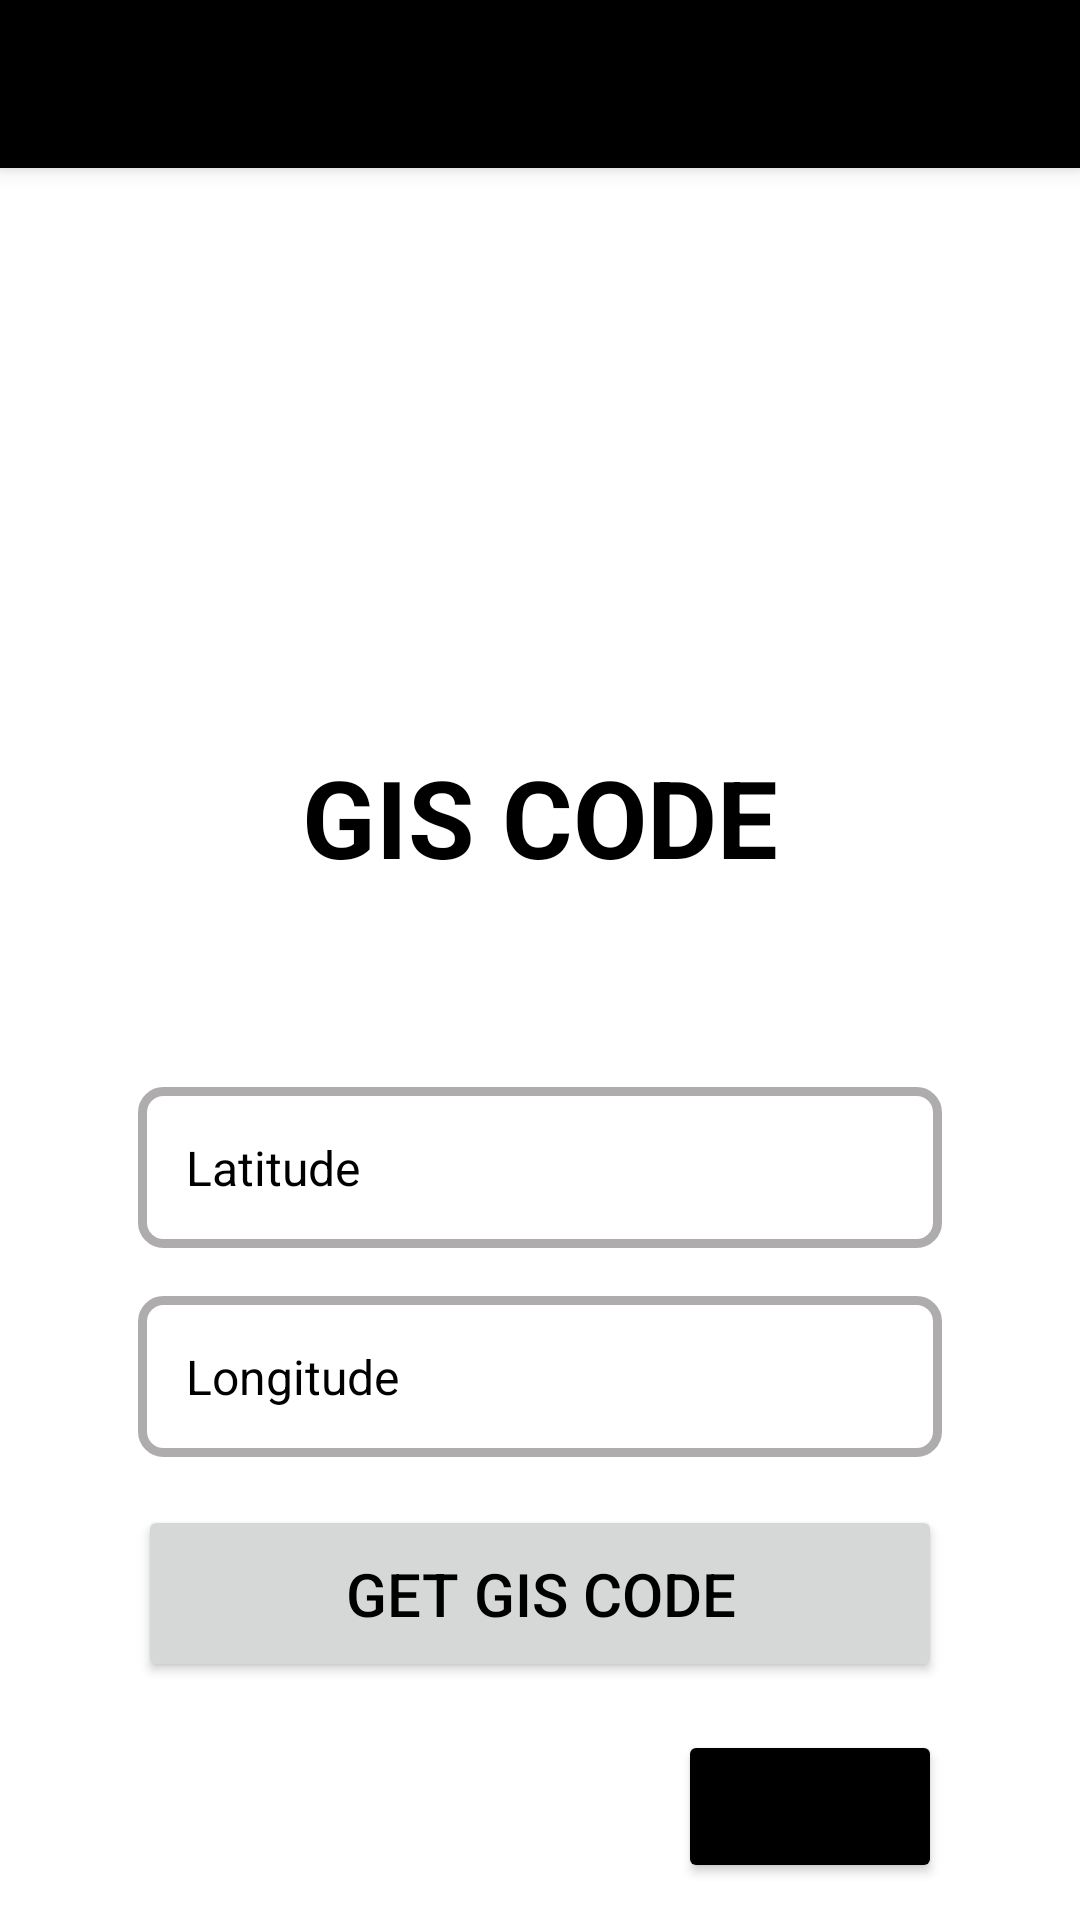

Here is an Android app screen rendered from its layout file. Give the layout XML and the strings, colors and styles it references.
<!-- AndroidManifest.xml: application theme Theme.Eparishad_B -->
<!-- res/layout/activity_g_i_scollection.xml -->
<?xml version="1.0" encoding="utf-8"?>
<androidx.constraintlayout.widget.ConstraintLayout xmlns:android="http://schemas.android.com/apk/res/android"
    xmlns:app="http://schemas.android.com/apk/res-auto"
    xmlns:tools="http://schemas.android.com/tools"
    android:layout_width="match_parent"
    android:layout_height="match_parent"
    tools:context=".Activity.GIScollectionActivity">

    <LinearLayout
        android:layout_width="match_parent"
        android:layout_height="match_parent"
        android:orientation="vertical"
        app:layout_constraintStart_toStartOf="parent"
        app:layout_constraintTop_toTopOf="parent">

        <androidx.appcompat.widget.Toolbar
            android:id="@+id/toolBar"
            android:layout_width="match_parent"
            android:layout_height="?attr/actionBarSize"
            android:layout_marginBottom="16dp"
            android:background="@color/black"
            android:elevation="4dp"
            android:theme="@style/ThemeOverlay.AppCompat.Dark.ActionBar"
            app:popupTheme="@style/ThemeOverlay.AppCompat.Light"
            app:titleTextColor="@color/white">

        </androidx.appcompat.widget.Toolbar>


            <LinearLayout
                android:layout_width="match_parent"
                android:layout_height="wrap_content"
                android:layout_marginStart="46dp"
                android:layout_marginTop="176dp"
                android:layout_marginEnd="46dp"
                android:layout_gravity="center"
                android:orientation="vertical">

                <TextView
                    android:layout_width="match_parent"
                    android:layout_height="wrap_content"
                    android:text="@string/gis_code"
                    android:textSize="36sp"
                    android:textStyle="bold"
                    android:textColor="@color/black"
                    android:gravity="center"
                    android:layout_marginBottom="66dp"/>


                <TextView
                    android:id="@+id/gisLatitudeTvId"
                    android:layout_width="match_parent"
                    android:layout_height="wrap_content"
                    android:layout_marginBottom="16dp"
                    android:background="@drawable/text_view_border"
                    android:padding="16dp"
                    android:text="@string/latitude"
                    android:textColor="@color/black"
                    android:textSize="16sp"
                    android:typeface="normal" />

                <TextView
                    android:id="@+id/gisLongitudeTvId"
                    android:layout_width="match_parent"
                    android:layout_height="wrap_content"
                    android:layout_marginBottom="16dp"
                    android:background="@drawable/text_view_border"
                    android:padding="16dp"
                    android:text="@string/longitude"
                    android:textColor="@color/black"
                    android:textSize="16sp"
                    android:typeface="normal" />

                <Button
                    android:id="@+id/gisBtnId"
                    android:layout_width="match_parent"
                    android:layout_height="wrap_content"
                    android:padding="16dp"
                    android:text="@string/get_gis_code"
                    android:onClick="getGIScode"
                    android:textColor="@color/black"
                    android:textSize="20sp" />

                <androidx.constraintlayout.widget.ConstraintLayout
                    android:layout_width="match_parent"
                    android:layout_height="wrap_content"
                    android:layout_marginTop="16dp">

                    <Button
                        android:id="@+id/saveBtnId"
                        android:layout_width="wrap_content"
                        android:layout_height="wrap_content"
                        android:backgroundTint="@color/black"
                        android:padding="16dp"
                        android:text="@string/save"
                        android:onClick="saveLatLng"
                        app:layout_constraintBottom_toBottomOf="parent"
                        app:layout_constraintEnd_toEndOf="parent" />
                </androidx.constraintlayout.widget.ConstraintLayout>

            </LinearLayout>


        </LinearLayout>


</androidx.constraintlayout.widget.ConstraintLayout>
<!-- resources referenced by this layout -->
<resources>
  <color name="black">#FF000000</color>
  <color name="white">#FFFFFFFF</color>
  <!-- drawable text_view_border (drawable) -->
  <?xml version="1.0" encoding="UTF-8"?>
  <shape xmlns:android="http://schemas.android.com/apk/res/android">
      <solid android:color="#ffffffff"/>
  
      <stroke android:width="3dp"
          android:color="#AEACAC" />
  
      <padding android:left="1dp"
          android:top="1dp"
          android:right="1dp"
          android:bottom="1dp" />
  
      <corners android:radius="7dp" />
  </shape>
  <string name="get_gis_code">Get GIS Code</string>
  <string name="gis_code">GIS CODE</string>
  <string name="latitude">Latitude</string>
  <string name="longitude">Longitude</string>
  <string name="save">SAVE</string>
  <style name="Theme.Eparishad_B" parent="Theme.MaterialComponents.DayNight.NoActionBar">
          
          <item name="colorPrimary">@color/dimBackgroundColor</item>
          <item name="colorPrimaryVariant">@color/black</item>
          <item name="colorOnPrimary">@color/white</item>
          
          <item name="colorSecondary">@color/teal_200</item>
          <item name="colorSecondaryVariant">@color/teal_700</item>
          <item name="colorOnSecondary">@color/black</item>
          
          <item name="android:statusBarColor" tools:targetApi="l">?attr/colorPrimaryVariant</item>
          
      </style>
  <color name="dimBackgroundColor">#40000000</color>
  <color name="teal_200">#FF03DAC5</color>
  <color name="teal_700">#FF018786</color>
</resources>
